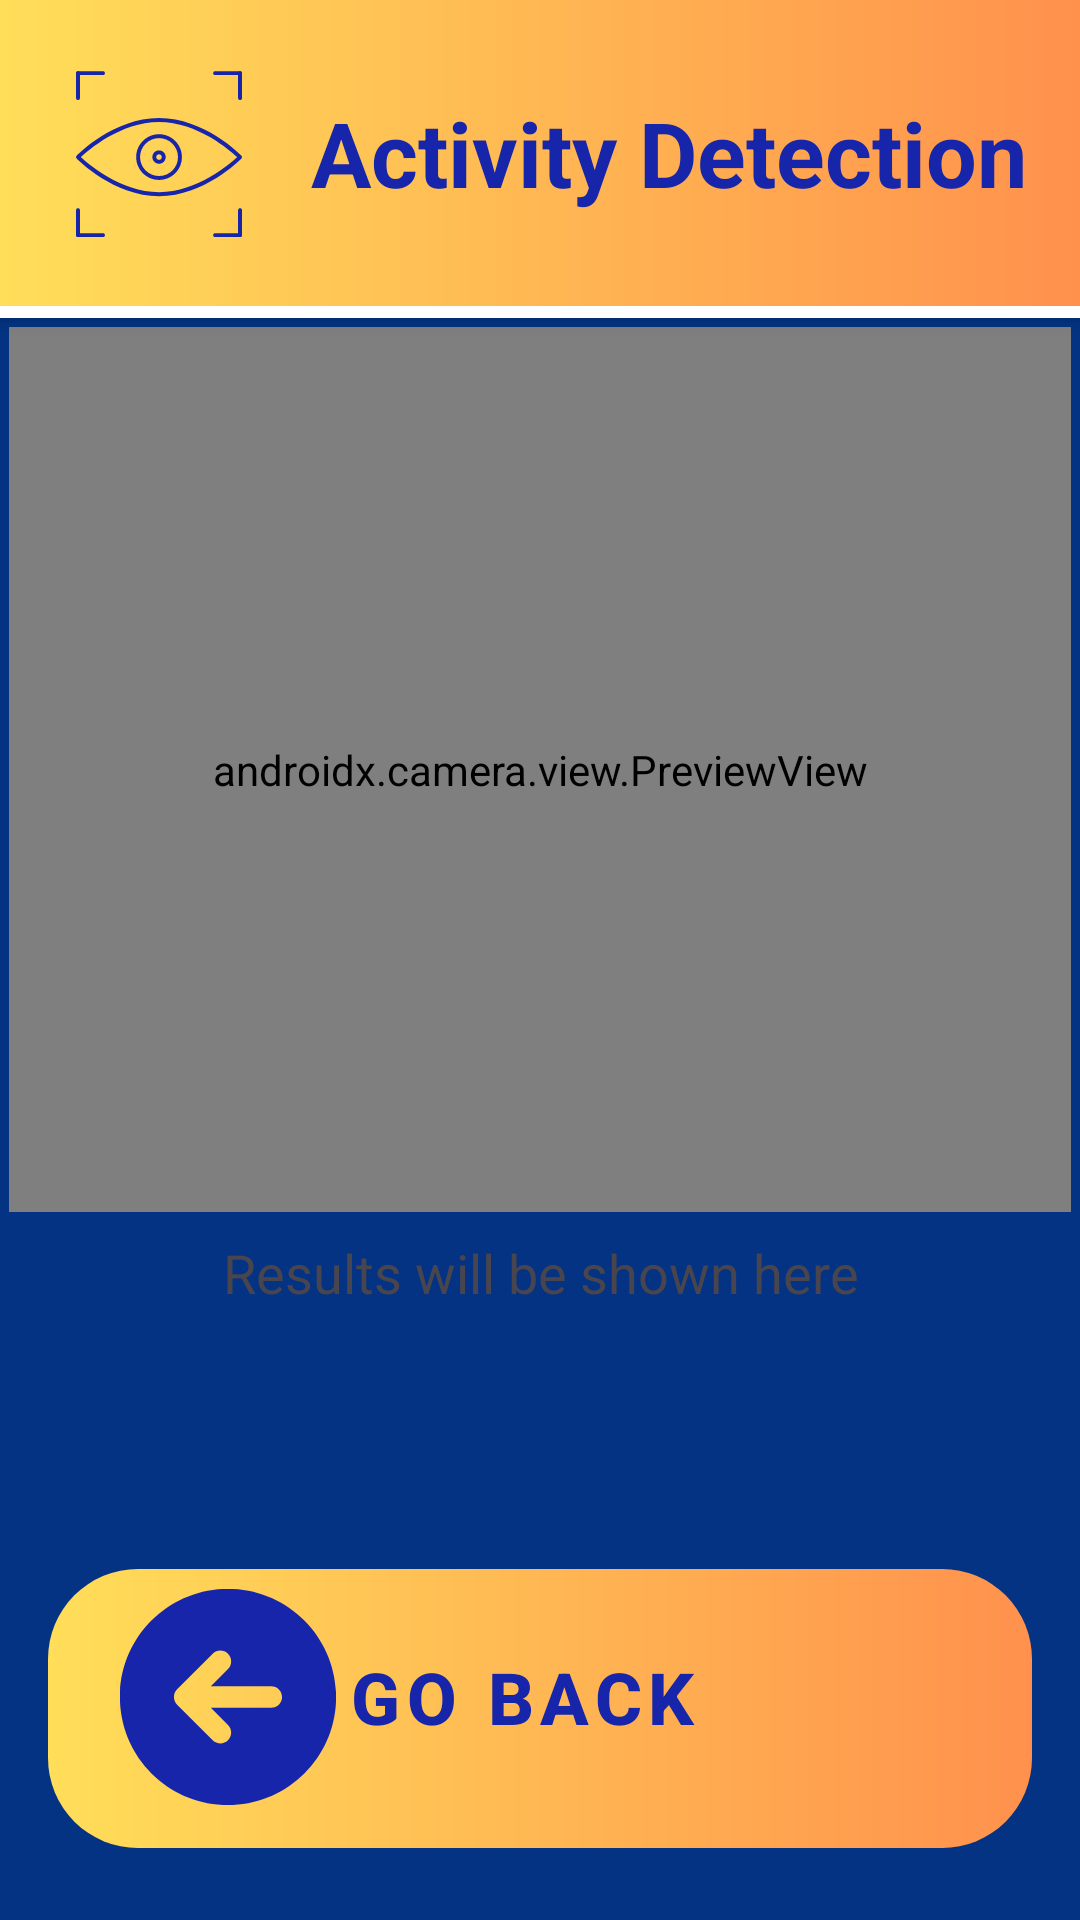

Layout XML and referenced resources for this Android screen:
<!-- AndroidManifest.xml: application theme Theme.VisionarySight -->
<!-- res/layout/activity_detection_activity.xml -->
<?xml version="1.0" encoding="utf-8"?>
<androidx.constraintlayout.widget.ConstraintLayout xmlns:android="http://schemas.android.com/apk/res/android"
    xmlns:app="http://schemas.android.com/apk/res-auto"
    xmlns:tools="http://schemas.android.com/tools"
    android:id="@+id/main"
    android:layout_width="match_parent"
    android:layout_height="match_parent"
    android:background="@color/DarkBlue"
    tools:context=".Detection.ActivityDetectionActivity">

    <LinearLayout
        android:id="@+id/top_bar"
        style="@style/TopBarStyle"
        tools:ignore="MissingConstraints">

        <ImageView
            android:id="@+id/logo"
            style="@style/TopBarLogoStyle" />

        <TextView
            android:id="@+id/app_name"
            style="@style/TopBarTitleStyle"
            android:text="Activity Detection" />
    </LinearLayout>

    <LinearLayout
        android:id="@+id/top_bar_line"
        android:layout_width="match_parent"
        android:layout_height="wrap_content"
        android:background="@color/white"
        android:elevation="4dp"
        android:gravity="center"
        app:layout_constraintTop_toBottomOf="@id/top_bar"
        android:orientation="horizontal"
        android:padding="2dp" />

    <androidx.constraintlayout.widget.ConstraintLayout
        android:id="@+id/camera_preview_layout"
        android:layout_width="0dp"
        android:layout_height="0dp"
        android:layout_margin="3dp"
        app:layout_constraintTop_toBottomOf="@id/top_bar_line"
        app:layout_constraintBottom_toTopOf="@id/result_text_view_scroll"
        app:layout_constraintStart_toStartOf="parent"
        app:layout_constraintEnd_toEndOf="parent">

        <androidx.camera.view.PreviewView
            android:id="@+id/camera_preview"
            android:layout_width="match_parent"
            android:layout_height="match_parent"
            app:layout_constraintTop_toTopOf="parent"
            app:layout_constraintBottom_toBottomOf="parent"
            android:background="@android:color/black" />

        <ImageView
            android:id="@+id/captured_image_preview"
            android:layout_width="match_parent"
            android:layout_height="match_parent"
            android:visibility="gone"
            android:scaleType="fitCenter"
            app:layout_constraintTop_toTopOf="parent"
            app:layout_constraintBottom_toBottomOf="parent"
            android:background="@android:color/black" />
    </androidx.constraintlayout.widget.ConstraintLayout>

    <android.widget.ScrollView
        android:id="@+id/result_text_view_scroll"
        android:layout_width="match_parent"
        android:layout_height="100dp"
        app:layout_constraintTop_toBottomOf="@id/camera_preview_layout"
        app:layout_constraintBottom_toTopOf="@id/bottom_buttons_layout"
        android:padding="5dp">

        <TextView
            android:id="@+id/result_text_view"
            android:layout_width="match_parent"
            android:layout_height="wrap_content"
            android:text="Results will be shown here"
            android:textColor="@color/quantum_orange"
            android:textSize="18sp"
            android:gravity="center"
            android:justificationMode="inter_word" />
    </android.widget.ScrollView>

    <LinearLayout
        android:id="@+id/bottom_buttons_layout"
        style="@style/BottomButtonLinearLayout"
        app:layout_constraintBottom_toBottomOf="parent">

        <FrameLayout
            android:visibility="gone"
            style="@style/BottomButtonFrameLayout">

            <Button
                android:id="@+id/button_reset"
                style="@style/BottomButton"
                android:text="RESET"
                android:drawableLeft="@drawable/ic_reset" />
        </FrameLayout>

        <FrameLayout
            android:visibility="gone"
            style="@style/BottomButtonFrameLayout">

            <Button
                android:id="@+id/button_capture"
                style="@style/BottomButton"
                android:text="Capture"
                android:drawableLeft="@drawable/capture_logo" />
        </FrameLayout>

        <FrameLayout
            style="@style/BottomButtonFrameLayout">

            <Button
                android:id="@+id/button_go_back"
                style="@style/BottomButton"
                android:text="Go Back"
                android:drawableLeft="@drawable/ic_go_back_logo" />
        </FrameLayout>
    </LinearLayout>
</androidx.constraintlayout.widget.ConstraintLayout>
<!-- resources referenced by this layout -->
<resources>
  <color name="DarkBlue">#033382</color>
  <color name="white">#FFFFFFFF</color>
  <!-- drawable ic_reset (drawable) -->
  <vector xmlns:android="http://schemas.android.com/apk/res/android"
      android:tint="@color/BackgroundColor"
      android:viewportHeight="24"
      android:viewportWidth="24"
      android:height="80dp"
      android:width="80dp">
        
      <path android:fillColor="@android:color/white" android:pathData="M21,10h-8.01V7L9,11l3.99,4v-3H21v5H3V5h18v3h2V5c0,-1.1 -0.9,-2 -2,-2H3c-1.1,0 -2,0.9 -2,2v12c0,1.1 0.9,2 2,2h5v2h8v-2h5c1.1,0 1.99,-0.9 1.99,-2v-5H23c0,-1.1 -0.9,-2 -2,-2z"/>
      
  </vector>
  <style name="BottomButtonFrameLayout">
              <item name="android:layout_width">match_parent</item>
              <item name="android:layout_height">wrap_content</item>
              <item name="android:layout_marginBottom">8dp</item>
              <item name="android:background">@drawable/gradient_rounded_button</item>
          </style>
  <style name="BottomButtonLinearLayout">
              <item name="android:layout_width">match_parent</item>
              <item name="android:layout_height">wrap_content</item>
              <item name="android:layout_alignParentBottom">true</item>
              <item name="android:orientation">vertical</item>
              <item name="android:padding">16dp</item>
          </style>
  <style name="TopBarLogoStyle">
          <item name="android:layout_width">70dp</item>
          <item name="android:layout_height">70dp</item>
          <item name="android:layout_marginEnd">16dp</item>
          <item name="android:src">@drawable/ic_logo</item>
          <item name="android:contentDescription">App Logo</item>
      </style>
  <style name="TopBarStyle">
          <item name="android:layout_width">match_parent</item>
          <item name="android:layout_height">wrap_content</item>
          <item name="android:background">@drawable/gradient_background</item>
          <item name="android:orientation">horizontal</item>
          <item name="android:padding">16dp</item>
          <item name="android:elevation">4dp</item>
          <item name="android:gravity">center</item>
      </style>
  <style name="TopBarTitleStyle">
          <item name="android:layout_width">wrap_content</item>
          <item name="android:layout_height">wrap_content</item>
          <item name="android:textColor">@color/BackgroundColor</item>
          <item name="android:textSize">30sp</item>
          <item name="android:textStyle">bold</item>
      </style>
  <style name="Theme.VisionarySight" parent="Base.Theme.VisionarySight" />
  <color name="BackgroundColor">#1625aa</color>
  <!-- drawable gradient_rounded_button (drawable) -->
  <?xml version="1.0" encoding="utf-8"?>
  <shape xmlns:android="http://schemas.android.com/apk/res/android" android:shape="rectangle">
  <gradient
      android:startColor="#ffde59"
      android:endColor="#ff914d"
      android:type="linear"/>
      <corners android:radius="30dp"/>
  </shape>
  <!-- drawable gradient_background (drawable) -->
  <?xml version="1.0" encoding="utf-8"?>
  <layer-list xmlns:android="http://schemas.android.com/apk/res/android">
      <item>
          <shape android:shape="rectangle">
              <gradient
                  android:startColor="#ffde59"
                  android:endColor="#ff914d"
                  android:angle="0"
                  android:type="linear" />
          </shape>
      </item>
  </layer-list>
  <style name="Base.Theme.VisionarySight" parent="Theme.Material3.DayNight.NoActionBar">
  
      </style>
</resources>
